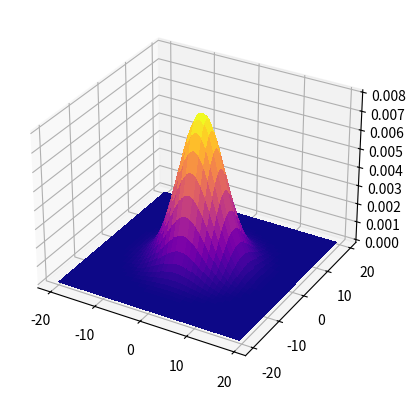
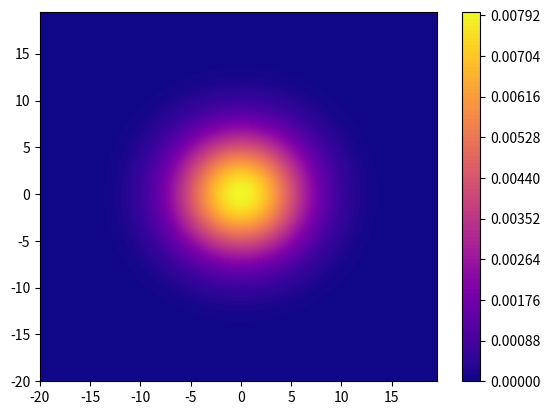

The matplotlib source for these figures, in order:
import numpy as np
import matplotlib.pyplot as plt

def f(x, y, mu, S):
  x_norm = (np.array([x, y]) - mu[:, None, None]).transpose(1, 2, 0)
  return np.exp(- x_norm[:, :, None, :] @ np.linalg.inv(S)[None, None, :, :] @ x_norm[:, :, :, None] / 2.0) / (2*np.pi*np.sqrt(np.linalg.det(S)))

x = y = np.arange(-20, 20, 0.5)
X, Y = np.meshgrid(x, y)

mu = np.array([0,0])
S = np.array([[20,0],[0,20]])

Z = f(X,Y, mu, S)[:, :, 0, 0]

fig1 = plt.figure()
ax1 = plt.subplot(111, projection='3d')
ax1.plot_surface(X,Y,Z, antialiased=False, cmap="plasma")

fig2 = plt.figure()
ax2 = plt.subplot(111)
cs = ax2.contourf(X,Y,Z,100, cmap="plasma")
plt.colorbar(cs)

plt.show()
